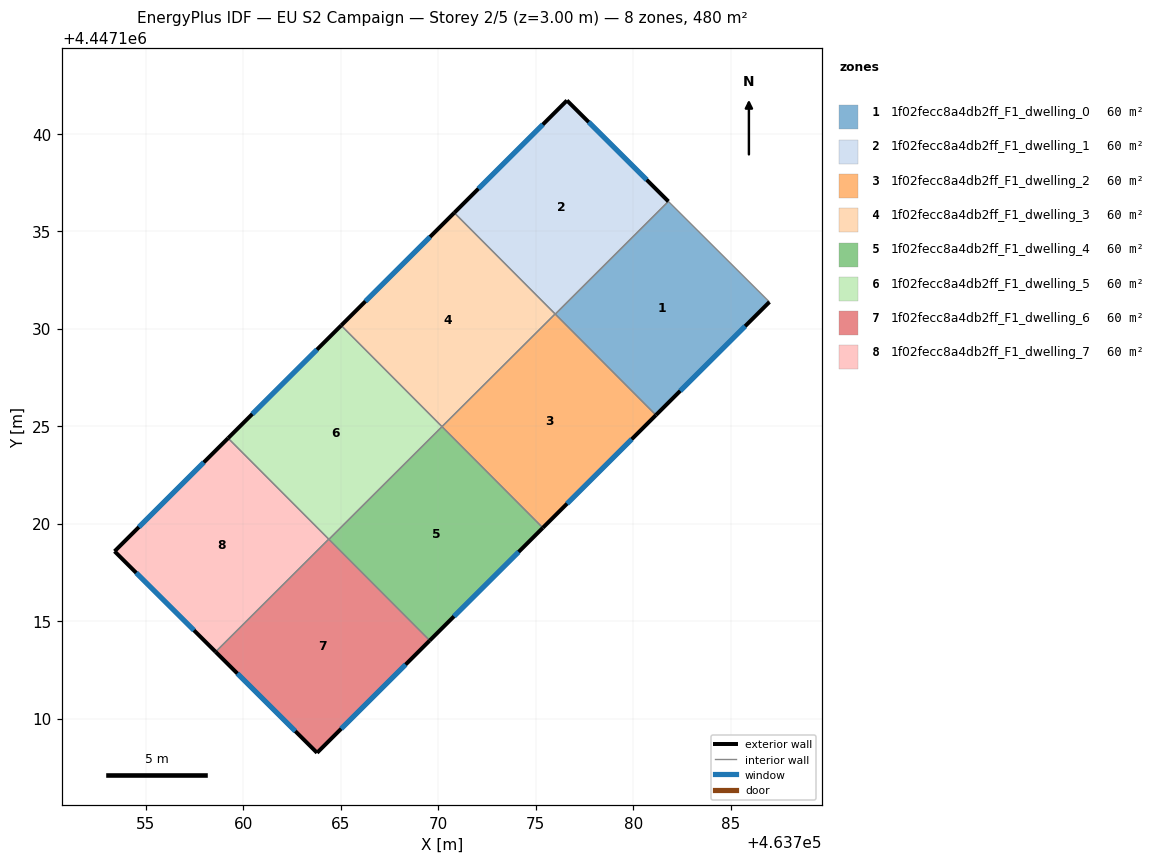
=== STOREY PLAN SPEC (per zone: floor XY polygon, exterior-wall plan segments, windows/doors) ===
zone 1: 1f02fecc8a4db2ff_F1_dwelling_0  (60.0 m²)
  floor: (463786.99, 4447131.38) (463781.16, 4447125.57) (463776.00, 4447130.75) (463781.80, 4447136.54)
  exterior wall: (463781.16, 4447125.57) – (463786.99, 4447131.38)  [8.2 m]
    window: (463782.41, 4447126.82) – (463785.74, 4447130.13)  [8.1 m²]
  interior walls: 3
zone 2: 1f02fecc8a4db2ff_F1_dwelling_1  (60.0 m²)
  floor: (463781.80, 4447136.54) (463776.00, 4447130.75) (463770.82, 4447135.95) (463776.60, 4447141.71)
  exterior wall: (463776.60, 4447141.71) – (463770.82, 4447135.95)  [8.2 m]
    window: (463775.36, 4447140.48) – (463772.06, 4447137.19)  [8.0 m²]
  exterior wall: (463781.80, 4447136.54) – (463776.60, 4447141.71)  [7.3 m]
    window: (463780.69, 4447137.65) – (463777.71, 4447140.61)  [7.2 m²]
  interior walls: 3
zone 3: 1f02fecc8a4db2ff_F1_dwelling_2  (60.0 m²)
  floor: (463775.99, 4447130.76) (463781.16, 4447125.57) (463775.36, 4447119.79) (463770.19, 4447124.98)
  exterior wall: (463775.36, 4447119.79) – (463781.16, 4447125.57)  [8.2 m]
    window: (463776.60, 4447121.03) – (463779.92, 4447124.33)  [8.0 m²]
  interior walls: 4
zone 4: 1f02fecc8a4db2ff_F1_dwelling_3  (60.0 m²)
  floor: (463770.82, 4447135.95) (463775.99, 4447130.76) (463770.19, 4447124.98) (463765.02, 4447130.17)
  exterior wall: (463770.82, 4447135.95) – (463765.02, 4447130.17)  [8.2 m]
    window: (463769.58, 4447134.72) – (463766.26, 4447131.41)  [8.0 m²]
  interior walls: 3
zone 5: 1f02fecc8a4db2ff_F1_dwelling_4  (60.0 m²)
  floor: (463770.19, 4447124.98) (463775.36, 4447119.79) (463769.56, 4447114.01) (463764.39, 4447119.20)
  exterior wall: (463769.56, 4447114.01) – (463775.36, 4447119.79)  [8.2 m]
    window: (463770.80, 4447115.24) – (463774.12, 4447118.55)  [8.0 m²]
  interior walls: 3
zone 6: 1f02fecc8a4db2ff_F1_dwelling_5  (60.0 m²)
  floor: (463765.02, 4447130.17) (463770.19, 4447124.98) (463764.39, 4447119.20) (463759.21, 4447124.39)
  exterior wall: (463765.02, 4447130.17) – (463759.21, 4447124.39)  [8.2 m]
    window: (463763.77, 4447128.93) – (463760.45, 4447125.63)  [8.0 m²]
  interior walls: 4
zone 7: 1f02fecc8a4db2ff_F1_dwelling_6  (60.0 m²)
  floor: (463764.38, 4447119.21) (463769.56, 4447114.01) (463763.78, 4447108.25) (463758.57, 4447113.42)
  exterior wall: (463763.78, 4447108.25) – (463769.56, 4447114.01)  [8.2 m]
    window: (463765.02, 4447109.48) – (463768.32, 4447112.77)  [8.0 m²]
  exterior wall: (463758.57, 4447113.42) – (463763.78, 4447108.25)  [7.3 m]
    window: (463759.69, 4447112.31) – (463762.66, 4447109.35)  [7.2 m²]
  interior walls: 3
zone 8: 1f02fecc8a4db2ff_F1_dwelling_7  (60.0 m²)
  floor: (463759.21, 4447124.39) (463764.38, 4447119.21) (463758.57, 4447113.42) (463753.39, 4447118.58)
  exterior wall: (463753.39, 4447118.58) – (463758.57, 4447113.42)  [7.3 m]
    window: (463754.50, 4447117.48) – (463757.46, 4447114.53)  [7.2 m²]
  exterior wall: (463759.21, 4447124.39) – (463753.39, 4447118.58)  [8.2 m]
    window: (463757.96, 4447123.14) – (463754.64, 4447119.83)  [8.1 m²]
  interior walls: 2

=== DERIVED (storey summary) ===
Building: EU S2 Campaign
Storey: 2 of 5  (floor level z = 3.00 m)
Storey gross floor area: 480.3 m²
Zones on this storey: 8
  - 1f02fecc8a4db2ff_F1_dwelling_0: floor 60.0 m²; exterior wall 8.2 m (24.7 m²); 1 window(s) 8.1 m²; WWR 32.7%
  - 1f02fecc8a4db2ff_F1_dwelling_1: floor 60.0 m²; exterior wall 15.5 m (46.5 m²); 2 window(s) 15.2 m²; WWR 32.7%
  - 1f02fecc8a4db2ff_F1_dwelling_2: floor 60.0 m²; exterior wall 8.2 m (24.6 m²); 1 window(s) 8.0 m²; WWR 32.7%
  - 1f02fecc8a4db2ff_F1_dwelling_3: floor 60.0 m²; exterior wall 8.2 m (24.6 m²); 1 window(s) 8.0 m²; WWR 32.7%
  - 1f02fecc8a4db2ff_F1_dwelling_4: floor 60.0 m²; exterior wall 8.2 m (24.6 m²); 1 window(s) 8.0 m²; WWR 32.7%
  - 1f02fecc8a4db2ff_F1_dwelling_5: floor 60.0 m²; exterior wall 8.2 m (24.6 m²); 1 window(s) 8.0 m²; WWR 32.7%
  - 1f02fecc8a4db2ff_F1_dwelling_6: floor 60.0 m²; exterior wall 15.5 m (46.5 m²); 2 window(s) 15.2 m²; WWR 32.7%
  - 1f02fecc8a4db2ff_F1_dwelling_7: floor 60.0 m²; exterior wall 15.5 m (46.6 m²); 2 window(s) 15.2 m²; WWR 32.7%
Zone adjacency (shared interzone walls):
  - 1f02fecc8a4db2ff_F1_dwelling_0 ↔ 1f02fecc8a4db2ff_F1_dwelling_1
  - 1f02fecc8a4db2ff_F1_dwelling_0 ↔ 1f02fecc8a4db2ff_F1_dwelling_2
  - 1f02fecc8a4db2ff_F1_dwelling_1 ↔ 1f02fecc8a4db2ff_F1_dwelling_2
  - 1f02fecc8a4db2ff_F1_dwelling_1 ↔ 1f02fecc8a4db2ff_F1_dwelling_3
  - 1f02fecc8a4db2ff_F1_dwelling_2 ↔ 1f02fecc8a4db2ff_F1_dwelling_3
  - 1f02fecc8a4db2ff_F1_dwelling_2 ↔ 1f02fecc8a4db2ff_F1_dwelling_4
  - 1f02fecc8a4db2ff_F1_dwelling_3 ↔ 1f02fecc8a4db2ff_F1_dwelling_5
  - 1f02fecc8a4db2ff_F1_dwelling_4 ↔ 1f02fecc8a4db2ff_F1_dwelling_5
  - 1f02fecc8a4db2ff_F1_dwelling_4 ↔ 1f02fecc8a4db2ff_F1_dwelling_6
  - 1f02fecc8a4db2ff_F1_dwelling_5 ↔ 1f02fecc8a4db2ff_F1_dwelling_6
  - 1f02fecc8a4db2ff_F1_dwelling_5 ↔ 1f02fecc8a4db2ff_F1_dwelling_7
  - 1f02fecc8a4db2ff_F1_dwelling_6 ↔ 1f02fecc8a4db2ff_F1_dwelling_7